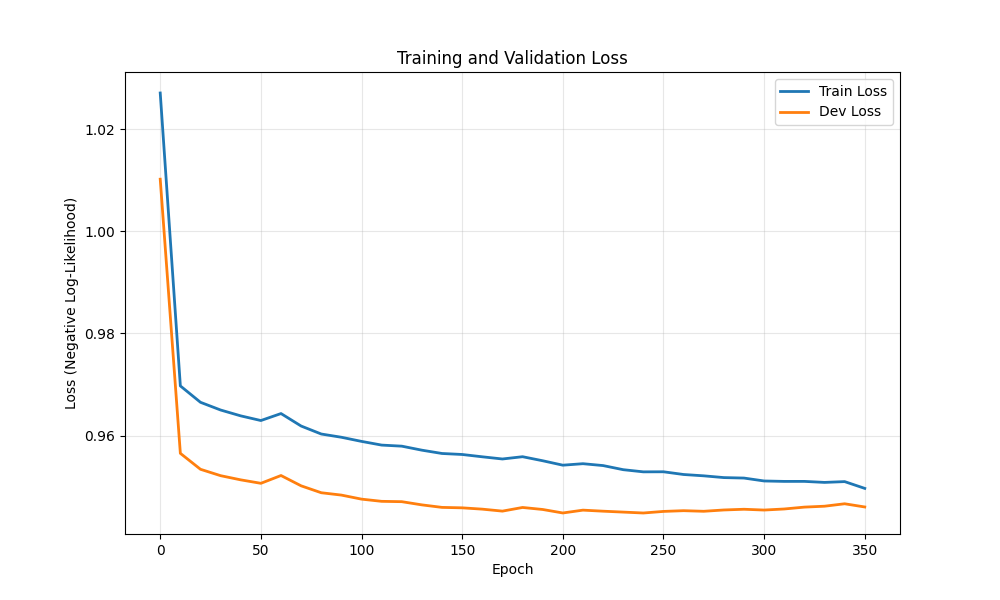

Data behind this chart, as committed beside it:
epoch, train_loss, dev_loss
0, 1.027, 1.01
10, 0.9697, 0.9565
20, 0.9665, 0.9534
30, 0.965, 0.9521
40, 0.9638, 0.9513
50, 0.9629, 0.9506
60, 0.9643, 0.9522
70, 0.9619, 0.9502
80, 0.9603, 0.9488
90, 0.9597, 0.9483
100, 0.9589, 0.9475
110, 0.9581, 0.9471
120, 0.9579, 0.947
130, 0.9571, 0.9464
140, 0.9565, 0.9459
150, 0.9563, 0.9458
160, 0.9558, 0.9456
170, 0.9554, 0.9452
180, 0.9559, 0.9459
190, 0.9551, 0.9455
200, 0.9542, 0.9448
210, 0.9545, 0.9454
220, 0.9541, 0.9452
230, 0.9533, 0.945
240, 0.9529, 0.9448
250, 0.9529, 0.9451
260, 0.9524, 0.9453
270, 0.9521, 0.9452
280, 0.9518, 0.9454
290, 0.9517, 0.9456
300, 0.9511, 0.9454
310, 0.951, 0.9456
320, 0.951, 0.946
330, 0.9508, 0.9462
340, 0.951, 0.9466
350, 0.9497, 0.946
